Run: headless pygame with SDL's dummy video driver; simulated clock (each Clock.tick advances the game by its frame time, no real sleeping); random seed 0; keys injected as events and as key.get_pressed() state; mouse plan: one left click at the window centre at the start of phase 2, then a move to the lower-right quarter at the start of phase 3.
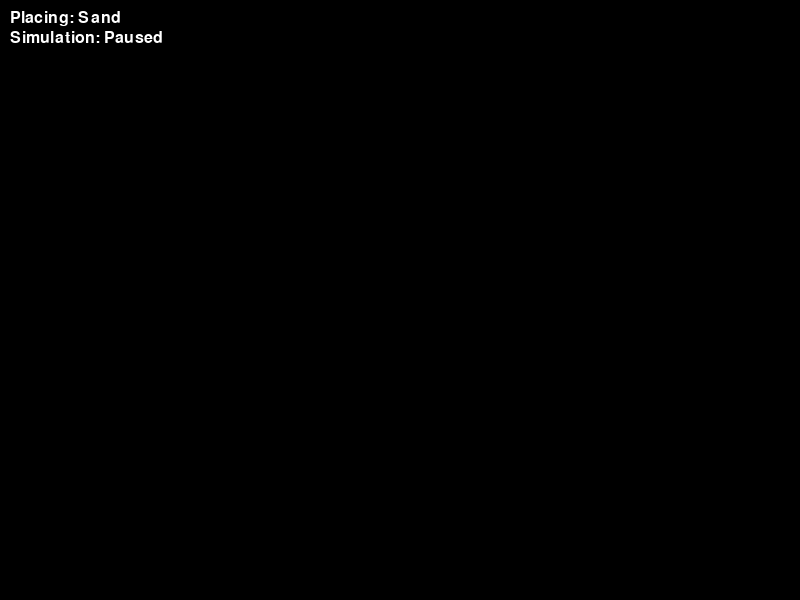
Frame 1 of 4 · flips 1–60 · no input
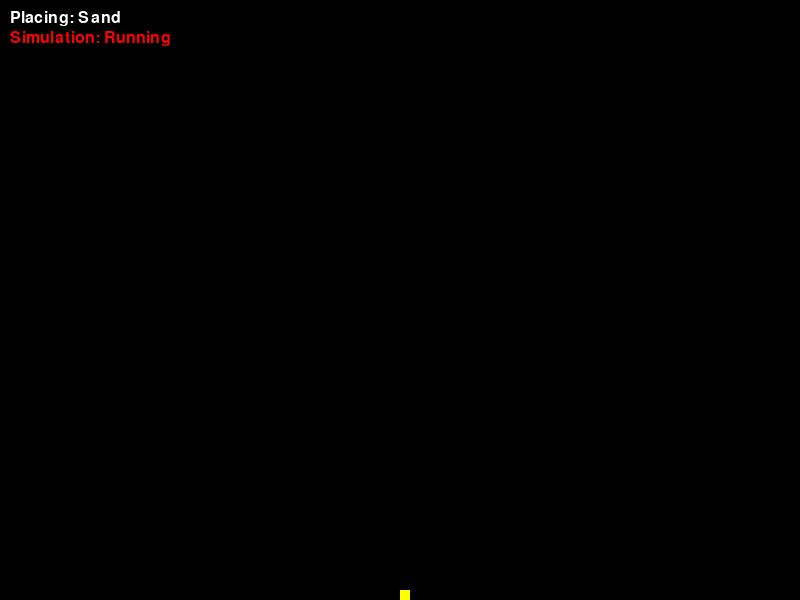
Frame 2 of 4 · flips 61–180 · clicked the window centre · tapped SPACE, RETURN · held RIGHT (→), D
Frame 3 of 4 · flips 181–300 · moved the mouse to the lower-right quarter · held DOWN (↓), S · screen unchanged from frame 2, image omitted
Frame 4 of 4 · flips 301–420 · held LEFT (←), A, UP (↑), W · screen unchanged from frame 3, image omitted

The pygame program that drew these frames:

import pygame
import sys

# Constants
WIDTH, HEIGHT = 800, 600
CELL_SIZE = 10
GRID_WIDTH = WIDTH // CELL_SIZE
GRID_HEIGHT = HEIGHT // CELL_SIZE
SAND = 1
BLOCK = 2

# Colors
BLACK = (0, 0, 0)
WHITE = (255, 255, 255)
YELLOW = (255, 255, 0)
GRAY = (128, 128, 128)
RED = (255, 0, 0)

pygame.init()
screen = pygame.display.set_mode((WIDTH, HEIGHT))
pygame.display.set_caption("Sand Falling Simulation")
clock = pygame.time.Clock()
font = pygame.font.SysFont(None, 24)

grid = [[0 for _ in range(GRID_WIDTH)] for _ in range(GRID_HEIGHT)]

placing_mode = SAND
running = False
step_mode = False
mouse_held = False

def draw_grid():
    screen.fill(BLACK)
    for y in range(GRID_HEIGHT):
        for x in range(GRID_WIDTH):
            if grid[y][x] == SAND:
                pygame.draw.rect(screen, YELLOW, (x * CELL_SIZE, y * CELL_SIZE, CELL_SIZE, CELL_SIZE))
            elif grid[y][x] == BLOCK:
                pygame.draw.rect(screen, GRAY, (x * CELL_SIZE, y * CELL_SIZE, CELL_SIZE, CELL_SIZE))
    draw_ui()
    pygame.display.flip()

def draw_ui():
    # Display placing mode
    placing_text = f"Placing: {'Sand' if placing_mode == SAND else 'Block'}"
    placing_label = font.render(placing_text, True, WHITE)
    screen.blit(placing_label, (10, 10))

    # Display simulation status
    status_text = f"Simulation: {'Running' if running else 'Paused'}"
    status_label = font.render(status_text, True, RED if running else WHITE)
    screen.blit(status_label, (10, 30))

def update_grid():
    for y in range(GRID_HEIGHT - 2, -1, -1):
        for x in range(GRID_WIDTH):
            if grid[y][x] == SAND:
                if grid[y + 1][x] == 0:
                    grid[y][x] = 0
                    grid[y + 1][x] = SAND
                elif x > 0 and grid[y + 1][x - 1] == 0:
                    grid[y][x] = 0
                    grid[y + 1][x - 1] = SAND
                elif x < GRID_WIDTH - 1 and grid[y + 1][x + 1] == 0:
                    grid[y][x] = 0
                    grid[y + 1][x + 1] = SAND

def handle_input():
    global placing_mode, running, step_mode, mouse_held
    for event in pygame.event.get():
        if event.type == pygame.QUIT:
            pygame.quit()
            sys.exit()
        elif event.type == pygame.KEYDOWN:
            if event.key == pygame.K_1:
                placing_mode = SAND
            elif event.key == pygame.K_2:
                placing_mode = BLOCK
            elif event.key == pygame.K_SPACE:
                running = not running
            elif event.key == pygame.K_s:
                step_mode = True
        elif event.type == pygame.MOUSEBUTTONDOWN:
            mouse_held = True
            place_cell()
        elif event.type == pygame.MOUSEBUTTONUP:
            mouse_held = False

def place_cell():
    x, y = pygame.mouse.get_pos()
    grid_y, grid_x = y // CELL_SIZE, x // CELL_SIZE
    if 0 <= grid_y < GRID_HEIGHT and 0 <= grid_x < GRID_WIDTH:
        grid[grid_y][grid_x] = placing_mode

def main():
    global step_mode
    while True:
        handle_input()
        if mouse_held:
            place_cell()
        if running or step_mode:
            update_grid()
            step_mode = False
        draw_grid()
        clock.tick(30)

if __name__ == "__main__":
    main()
